Labelled photos from "pizza_steak_sushi_20_percent", an image-classification folder in devdezzies/deep-learning-with-pytorch. The possible labels are: steak, sushi.

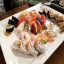
Label: sushi

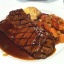
Label: steak

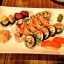
Label: sushi

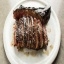
Label: steak

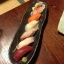
Label: sushi

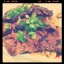
Label: steak
